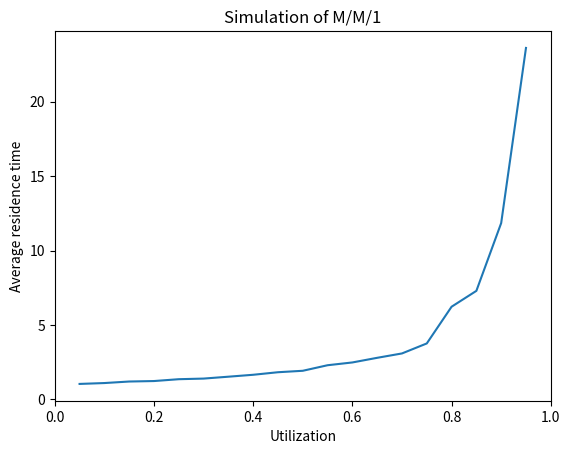
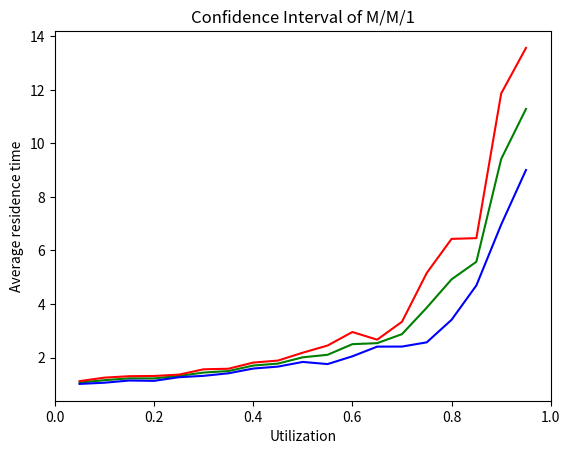

Generate these figures, in order, with matplotlib:
"""
[redacted]
[redacted]

Deliverable problems: Simulating M/M/1 & Confidence Intervals

Simulation of a Single Server Queue depending on the rate of arrival rate. 


"""


# Importing necessary library
from math import log
from math import sqrt
from random import random
import matplotlib 
matplotlib.use('Agg')
from matplotlib import pyplot as plt


# Helper functions
def sample_std(l, mean):
    values = list()
    for x in l:
        value = (x - mean)**2
        values.append(value)
    
    s = sqrt(sum(values) / (len(l) - 1))
    return s


# we want to plot the residence time
# with utilization on x axis and simulated average residence time on y axis
# Input: the simulated average residence times, 
def plot_main(utilization,residence_times):
    
    plt.figure()
    plt.title('Simulation of M/M/1')
    plt.xlabel("Utilization")
    plt.ylabel("Average residence time")
    plt.xlim(0,1)
    plt.plot(utilization, residence_times)
    plt.savefig('Exponential_Queuing.pdf', bbox_inches='tight')


# plot three different lines average residence time, upper confidence interval, lower confidence interval

def plot_confidence_intervals(utilization, residence_times, UCI, LCI):
    
    plt.figure()
    plt.title('Confidence Interval of M/M/1')
    plt.xlabel("Utilization")
    plt.ylabel("Average residence time")
    plt.xlim(0,1)
    plt.plot(utilization, residence_times,color='green')
    plt.plot(utilization, UCI,color='red')
    plt.plot(utilization,LCI, color='blue')
    plt.savefig('Confidence_intervals.pdf', bbox_inches='tight')



#--- Generate an exponential random variate
#
# Input: mu, the parameter of the exponential distribution
# Output: a value x drawn from the exponential distribution with rate mu

def rand_exp(mu):

    # TODO: fill in code to generate and return an exponential RV
    #
    # Look at the inverse CDF examples ln(x)/ lambda
    numerator = -log(random())
    return numerator/mu

#--- Simulate the M/M/1 queue
#
# Inputs:
#    arrival_rate
#    avg_service_time
#    n: number of simulated customers
#
# Output: the average residence time of customer in the queue

def simulate(arrival_rate, avg_service_time, n):

    # Generate interarrival times
    # TODO: use rand_exp to generate n interarrival times with parameter arrival_rate
    interarrivals = list()
    for i in range(0,n):
        interarrivals.append(rand_exp(arrival_rate))
    # print("the interarrivals")
    # print(interarrivals[0:5])

    # Generate service times
    # TODO: use rand_exp to generate n service times with parameter 1 / avg_service_time
    service_times = list()
    for i in range(0,n):
        service_times.append(rand_exp(1 / avg_service_time))
    # print("service_times")
    # print(service_times[0:5])

    # Calculate arrival times
    # TODO: use interarrival times to calculate a list of arrival times
    arrival_times = list()
    for x in range(0, n):
        if x == 0:
            arrival_times.append(interarrivals[x])
        else:
            arr_time = arrival_times[x - 1] + interarrivals[x]
            arrival_times.append(arr_time)
    # print("arrival_times")        # debugging 
    # print(arrival_times[0:5])     # debugging

    # Initialize other lists
    enter_service_times = [0] * n
    departure_times = [0] * n
    residence_times = [0] * n
    
    # Setup for first arrival
    enter_service_times[0] = arrival_times[0]
    departure_times[0] = enter_service_times[0] + service_times[i]
    residence_times[0] = departure_times[0] - arrival_times[0]              # to avoid confusion, I am calculating the residence times for each customer as we 
                                                                            # iterate through instead of calculating enter_service_times and departure_times in first loop and doing additional loop
    
    # Loop over all other arrivals
    for i in range(1, n):
        
        # TODO: calculate enter_service_times[i]
        enter_service_times[i] = max(arrival_times[i], departure_times[i - 1])
        # TODO: calculate departure_times[i]
        departure_times[i] = enter_service_times[i] + service_times[i]
        residence_times[i] = departure_times[i] - arrival_times[i]
    
    # Calculate residence times
    # TODO: calculate list of residence times
    # TODO: return average residence time
    
    return sum(residence_times)/len(residence_times)
    


def main():
    
    avg_service_time = 1.0
    arrival_rates = list()
    arrival_rate = 0.05
    avg_residence_times = list()
    n = 5000
    for x in range(0,19):
        arrival_rates.append(arrival_rate)
        arrival_rate = arrival_rate + 0.05
    
    
    for i in arrival_rates:
        residence_time = simulate(i,avg_service_time,n)
        avg_residence_times.append(residence_time)
        
    avg_residence_times.sort()
    plot_main(arrival_rates, avg_residence_times)


# the function for the last question
# replicate the 1000-trial simulation 5 times to get the average of average,
# and plot the upper confidence interval and lower confidence interval
def replication():
    # we run 5 replication of the simulation with n = 1000
    avg_service_time = 1.0
    arrival_rates = list()
    arrival_rate = 0.05
    n = 1000
    
    # we need three list for true mean, upper confidence interval and lower confidence interval
    true_means = list()
    UCI = list()
    LCI = list()
    
    # creating a list of arrival_rate 
    for x in range(0,19):
        arrival_rates.append(arrival_rate)
        arrival_rate = arrival_rate + 0.05
    
    # for each utilization, we do 5 replication
    for a in arrival_rates:
        avg_residence_times = list()
        for rep in range(0, 5):
            residence_time = simulate(a,avg_service_time,n)
            avg_residence_times.append(residence_time)
        
        # print(avg_residence_times)    debugging
        # get the average of the 5 residence estimates
        Y_bar = sum(avg_residence_times) / 5
        
        # print(Y_bar)  debugging
        true_means.append(Y_bar)
        
        # get the standard deviation of 5 residence estimates
        s = sample_std(avg_residence_times, Y_bar)
        # print(s)      debugging 
        
        # calculate the upper confidence interval and lower confidence interval
        upper_confidence = Y_bar + 2.776 * s / sqrt(5)
        lower_confidence = Y_bar - 2.776 * s / sqrt(5)
        UCI.append(upper_confidence)
        LCI.append(lower_confidence)
    
    # because average service time is fixed at 1.0 by the utilization law, utilization is the arrival rates sort
    plot_confidence_intervals(arrival_rates, true_means, UCI, LCI)

        
        
        
if __name__ == '__main__':
     main()
     replication()
     
